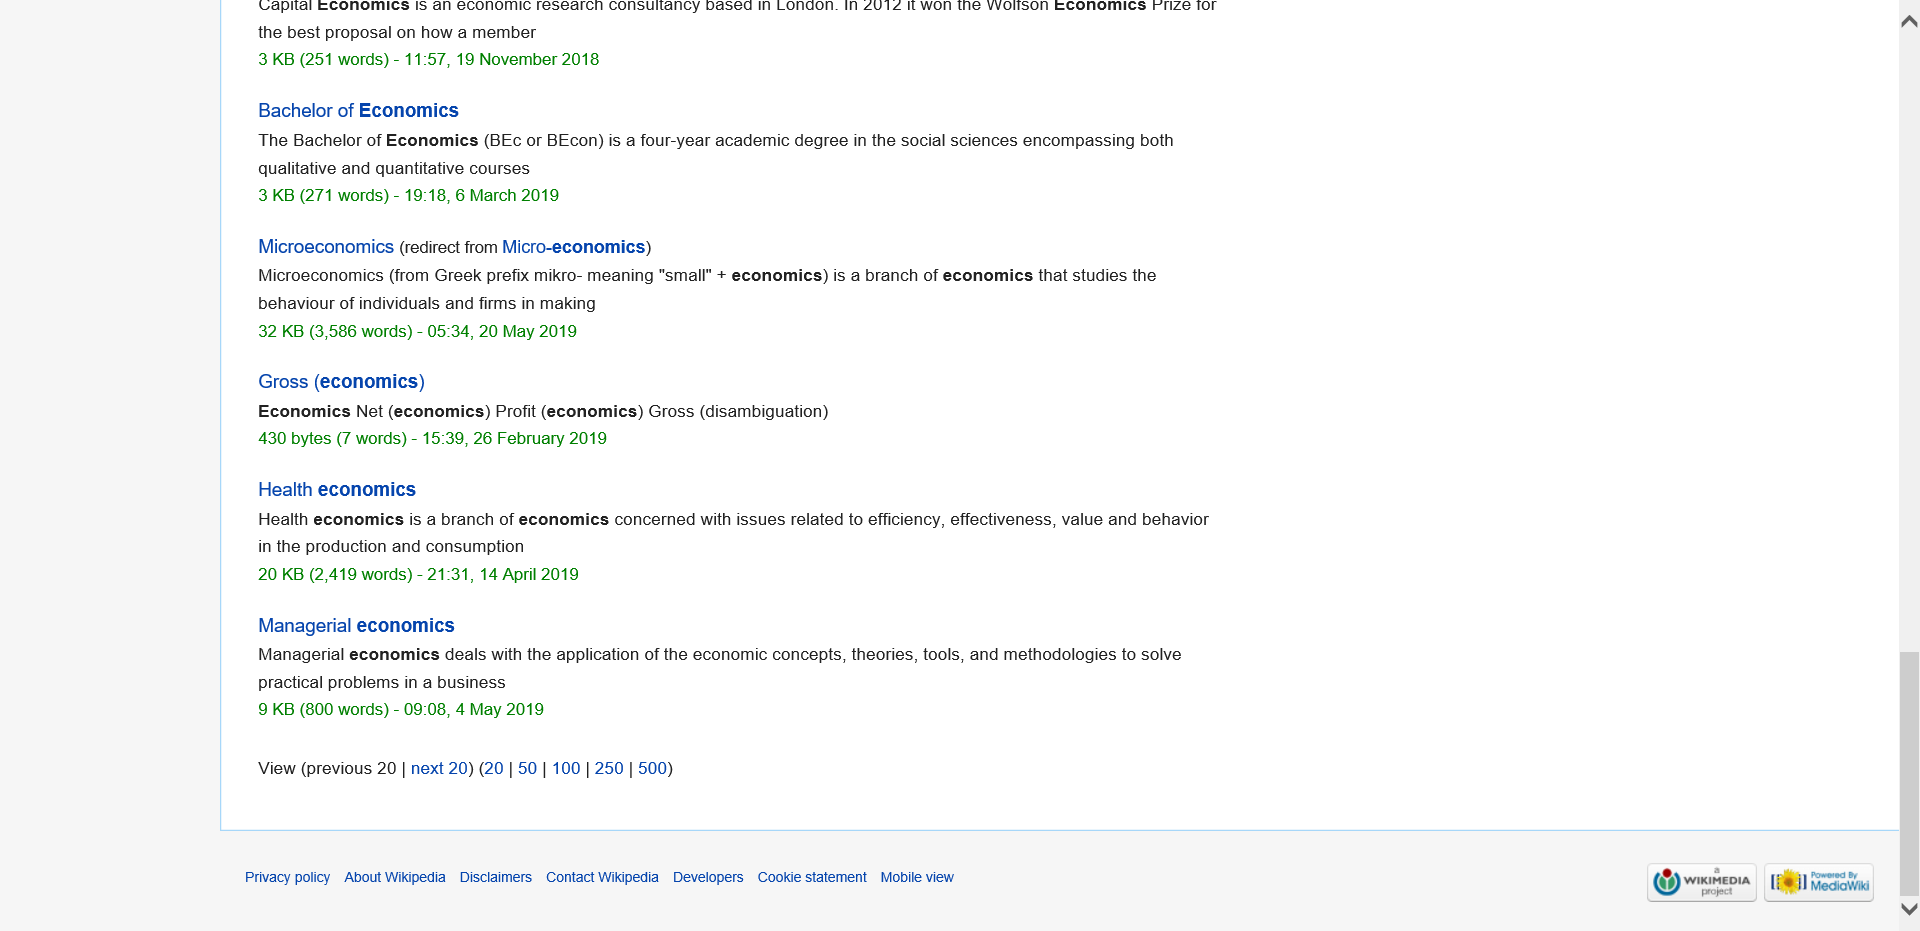
Workflow: DataScraping

Step 1: Attach Browser 'Economics Page' in window 'economics - Search results - Wikipedia'

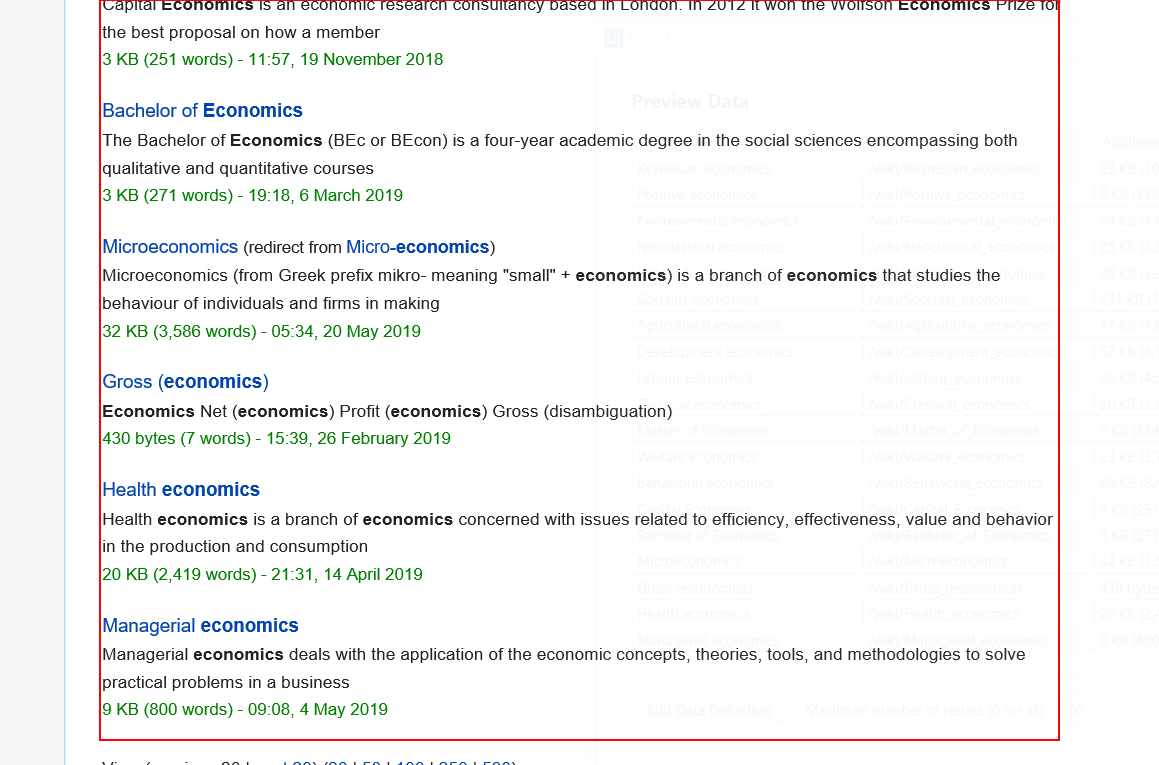
Step 2: get-text from the list